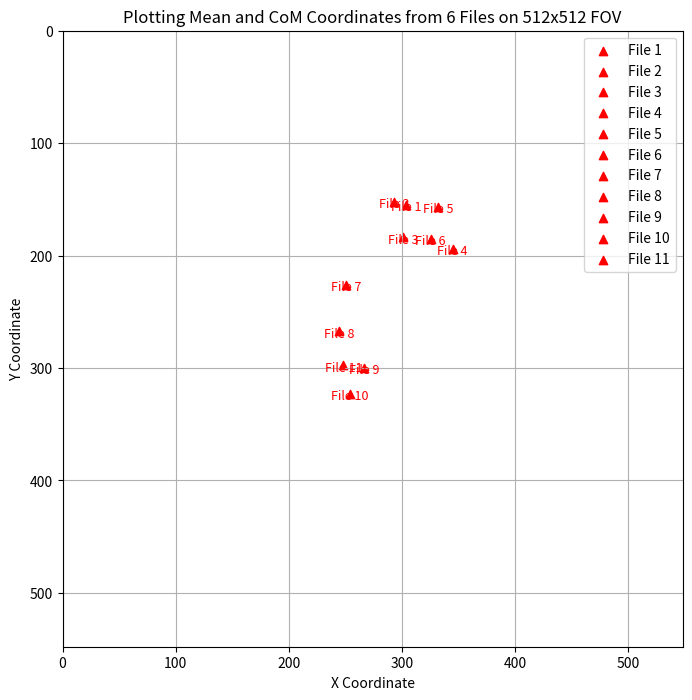

Write the Python code that produced this figure. (Note: this script raises an exception after producing the figure.)
import numpy as np
import matplotlib.pyplot as plt
# Given coordinates of the ROIs
import os
'''
coords = np.array([
    [273, 142],
    [235, 368],
    [191, 88],
    [247, 178],
    [401, 166],
    [437, 88],
    [310, 107],
    [358, 270],
    [194, 23],
    [389, 331],
    [483, 114],
    [199, 72],
    [391, 152]


])

    #36
    [273, 142],
    [191, 88],
    [268, 446],
    [247, 178],
    [401, 166],
    [437, 88],
    [310, 107],
    [194, 23],
    [203, 75],
    [321, 198],
    [317, 258],
    [483, 114],
    [199, 72]
    #37
    [193, 354],
    [216, 170],
    [273, 142],
    [235, 368],
    [225, 254],
    [114, 379],
    [313, 317],
    [408, 152],
    [273, 300],
    [131, 310],
    [292, 176],
    [40, 487],
    [203, 361],
    [323, 221],
    [321, 342],
    [103, 432]
    #38
[235, 368],
    [191, 88],
    [268, 446],
    [247, 178],
    [401, 166],
    [437, 88],
    [310, 107],
    [194, 23],
    [321, 198],
    [483, 114],
    [391, 152],
    #39
    [273, 142],
    [235, 368],
    [191, 88],
    [247, 178],
    [401, 166],
    [358, 270],
    [194, 23],
    [321, 342],
    [483, 114],
    [391, 152],
    #40
    [216, 170],
    [139, 174],
    [191, 88],
    [268, 446],
    [247, 178],
    [401, 166],
    [437, 88],
    [310, 107],
    [358, 270],
    [194, 23],
    [321, 198],
    [40, 487],
    [483, 114],
    [245, 48],
    [391, 152],
    #41
    [193, 354],
    [216, 170],
    [273, 142],
    [235, 368],
    [225, 254],
    [114, 379],
    [313, 317],
    [408, 152],
    [131, 310],
    [292, 176],
    [40, 487],
    [389, 331],
    [323, 221],
    [321, 342]
    #42
     [273, 142],
    [139, 174],
    [191, 88],
    [268, 446],
    [247, 178],
    [401, 166],
    [437, 88],
    [310, 107],
    [358, 270],
    [194, 23],
    [321, 198],
    [203, 105],
    [483, 114],
    [139, 170],
    [199, 72],
    [245, 48],
    [391, 152]
    #43
    [193, 354],
    [216, 170],
    [273, 142],
    [235, 368],
    [191, 88],
    [225, 254],
    [247, 178],
    [194, 23],
    [131, 310],
    [292, 176],
    [321, 342]
    #44
    [193, 354],
    [216, 170],
    [273, 142],
    [225, 254],
    [114, 379],
    [313, 317],
    [408, 152],
    [131, 310],
    [292, 176],
    [40, 487],
    [389, 331],
    [203, 361],
    [323, 221],
    [182, 180],
    [321, 342],
    [103, 432]
    #45
    [193, 354],
    [216, 170],
    [273, 142],
    [191, 88],
    [225, 254],
    [247, 178],
    [114, 379],
    [313, 317],
    [408, 152],
    [131, 310],
    [292, 176],
    [389, 331],
    [182, 180],
    [321, 342],
    [103, 432]
    #46




mean_center = np.mean(coords, axis=0)
mean_x, mean_y = mean_center
print(f"2: Mean center of mass (average of coordinates): ({mean_x}, {mean_y})")
# Define a function for inverse distance weighting
def inverse_distance_weighted_center_of_mass(coords, alpha=2, center_of_mass=(0, 0)):
    x0, y0 = center_of_mass
    # Calculate distances from each point to the center
    distances = np.sqrt((coords[:, 0] - x0) ** 2 + (coords[:, 1] - y0) ** 2)

    # Calculate weights as the inverse of the distances raised to the power of alpha
    weights = 1 / (distances ** alpha)

    # Normalize the weights
    weights /= np.sum(weights)

    # Calculate the weighted center of mass
    x_cm = np.sum(weights * coords[:, 0])
    y_cm = np.sum(weights * coords[:, 1])

    return x_cm, y_cm


# Calculate the weighted center of mass using the inverse distance weighting
x_cm, y_cm = inverse_distance_weighted_center_of_mass(coords)
print(f"1: Weighted Center of Mass w center(0,0): ({x_cm}, {y_cm})")

#================

# Step 1: Calculate the mean center of the given coordinates (simple average of X and Y coordinates)
mean_center = np.mean(coords, axis=0)
mean_x, mean_y = mean_center
#print(f"2: Mean center of mass (average of coordinates): ({mean_x}, {mean_y})")


# Step 2: Calculate the inverse distance weighted center of mass using the mean center as reference
def inverse_distance_weighted_center_of_mass(coords, center_of_mass, alpha=2):
    x0, y0 = center_of_mass
    # Calculate distances from each point to the center (mean center in this case)
    distances = np.sqrt((coords[:, 0] - x0) ** 2 + (coords[:, 1] - y0) ** 2)

    # Handle division by zero (if a point coincides with the center, set weight to a large value)
    distances = np.where(distances == 0, 1e-6, distances)  # Avoid zero distance

    # Calculate weights as the inverse of the distances raised to the power of alpha
    weights = 1 / (distances ** alpha)

    # Normalize the weights so that they sum to 1
    weights /= np.sum(weights)

    # Calculate the weighted center of mass
    x_cm = np.sum(weights * coords[:, 0])
    y_cm = np.sum(weights * coords[:, 1])

    return x_cm, y_cm


# Step 3: Use the mean center to calculate the weighted center of mass
x_cm, y_cm = inverse_distance_weighted_center_of_mass(coords, mean_center)
print(f"2: Weighted Center of Mass: ({x_cm}, {y_cm})")


#================

'''
# Placeholder for loading your actual coordinate data from files
# Replace with actual loading code for your files (e.g., pandas, numpy, or manual input)
# Each file would contain a set of 3 coordinate types (mean, type1 CoM, type2 CoM)

'''files_data = [
    {'mean': [295.692307692307, 150.384615384615], 'type1': [246.6300,	107.5317891], 'type2': [283.560931,	144.6394872]},  # File 36
{'mean': [282.2941176,	149.4705882], 'type1': [230.8154,	119.1702], 'type2': [273.9856,	142.3939]},  # File 42
{'mean': [282.7333333,	180.6], 'type1': [241.5932,	133.3360], 'type2': [281.1639,	171.8521]},  # File 40
{'mean': [316.1818182,	175.2727273], 'type1': [266.2077,	125.0842], 'type2': [322.2270,	181.6071]},  # File 38
{'mean': [316.0, 161.46153846153845], 'type1': [259.6339300691869, 116.29589902260454],'type2': [309.90374383921676, 146.45366662440972]},  # File 46
{'mean': [309.4,	184.3], 'type1': [257.3940,	130.5072], 'type2': [303.9162,	173.3317]},  # File 39
{'mean': [228.9090909090909, 218.63636363636363], 'type1': [217.6865775689308, 162.46127186374488], 'type2': [233.95092565028241, 211.08493761258342]},  # File 43
{'mean': [239.86666666666667, 253.66666666666666], 'type1': [224.2307561290624, 214.08267863967583],'type2': [228.50063902899498, 249.87156922669328]}, # File 45
{'mean': [248.0714286,	285.9285714], 'type1': [241.6830,	261.9804], 'type2': [248.8401,	280.1693]},  # File 41
    {'mean': [228.9375,	297.8125], 'type1': [229.8641,	274.7318], 'type2': [237.5335,	301.8662]},  # File 37
    {'mean': [232.875, 288.0], 'type1': [226.39342150598156, 258.8626434215348],'type2': [231.8473226253097, 278.11331512394787]}  # File 44/11


]'''
in_um = 1.07
files_data = [
    {'type2': [283.560931*in_um,	144.6394872*in_um]},  # File 36
{'type2': [273.9856*in_um,	142.3939*in_um]},  # File 42
{'type2': [281.1639*in_um,	171.8521*in_um]},  # File 40
{'type2': [322.2270*in_um,	181.6071*in_um]},  # File 38
{'type2': [309.90374383921676*in_um, 146.45366662440972*in_um]},  # File 46
{'type2': [303.9162*in_um,	173.3317*in_um]},  # File 39
{'type2': [233.95092565028241*in_um, 211.08493761258342*in_um]},  # File 43
{'type2': [228.50063902899498*in_um, 249.87156922669328*in_um]}, # File 45
{'type2': [248.8401*in_um,	280.1693*in_um]},  # File 41
    {'type2': [237.5335*in_um,	301.8662*in_um]},  # File 37
    {'type2': [231.8473226253097*in_um, 278.11331512394787*in_um]}  # File 44/11
]
# Create a figure to hold the plot
plt.figure(figsize=(8, 8))

# Loop through each file data and plot mean, type1 CoM, and type2 CoM
for i, data in enumerate(files_data):
    # Extract mean, type1, type2 CoM coordinates for each file
    #mean_x, mean_y = data['mean']
    #type1_x, type1_y = data['type1']
    type2_x, type2_y = data['type2']

    '''plt.scatter(mean_x, mean_y, color='blue', marker='o' )
    plt.scatter(type1_x, type1_y, color='green', marker='x')
    plt.scatter(type2_x, type2_y, color='red', marker='^')'''
    #plt.scatter(mean_x, mean_y, color='blue', marker='o', label=f'File {i + 1} - Mean')
    #plt.scatter(type1_x, type1_y, color='green', marker='x', label=f'File {i + 1} - Type 1 CoM')
    plt.scatter(type2_x, type2_y, color='red', marker='^', label=f'File {i + 1}')

    # Label the file number above each marker
    #plt.text(mean_x, mean_y + 5, f'File {i + 1}', color='blue', fontsize=9, ha='center')
    #plt.text(type1_x, type1_y + 5, f'File {i + 1}', color='green', fontsize=9, ha='center')
    plt.text(type2_x, type2_y + 5, f'File {i + 1}', color='red', fontsize=9, ha='center')

# Set plot limits (assuming 512x512 FOV)
plt.xlim(0, 512*in_um)
plt.ylim(0, 512*in_um)

# Add title and labels
plt.title("Plotting Mean and CoM Coordinates from 6 Files on 512x512 FOV")
plt.xlabel("X Coordinate")
plt.ylabel("Y Coordinate")

# Add grid and legend
plt.grid(True)
plt.gca().invert_yaxis()  # Invert y-axis to match image coordinate system (upper left is (0, 0))
plt.legend()

# Show plot

plt.savefig(os.path.join('c:/Hyperstim/data_analysis/2025-04-15-Amouse-invivo-GCaMP6f/merged_tiffs/cellreg_files/36_37_38_39_40_41_42_43_44_45_46_ordered/', f'CoM_mean_weighted.svg'))
plt.show()